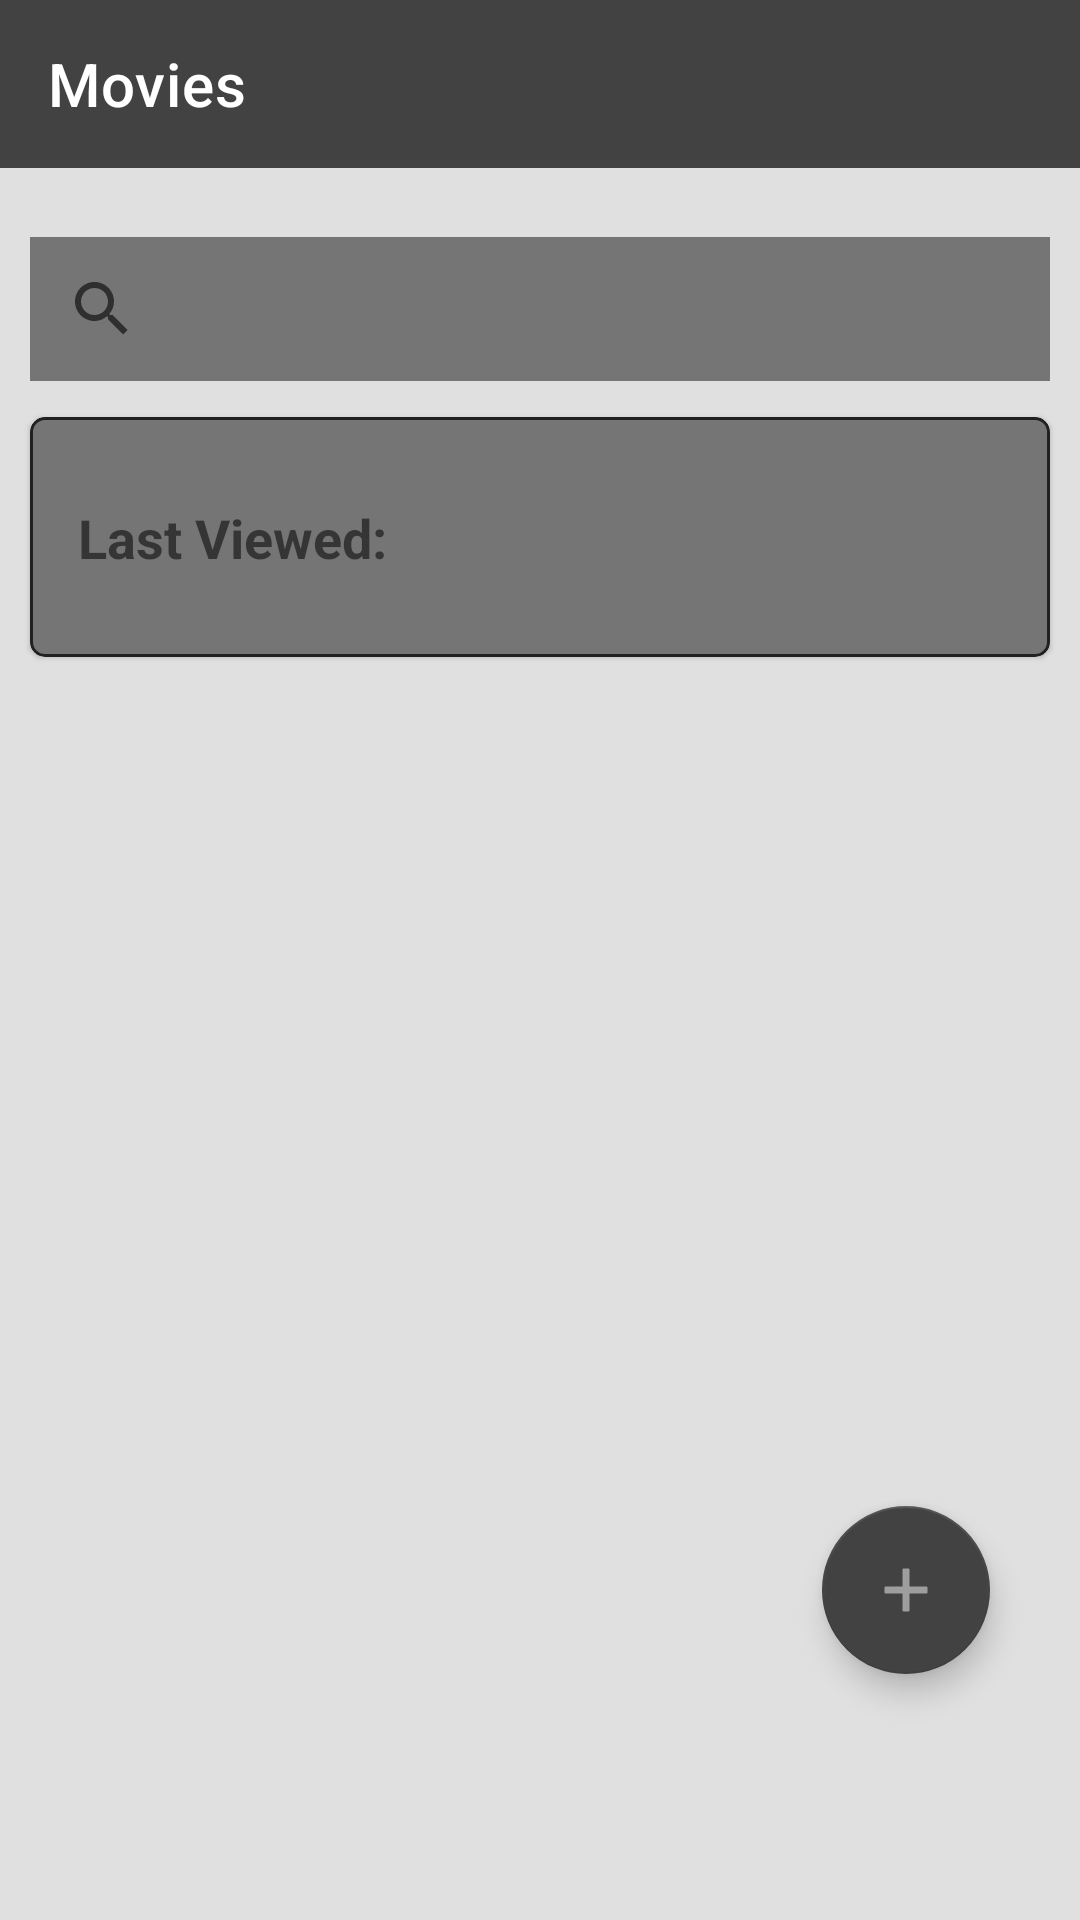

Android layout source for this screen:
<!-- AndroidManifest.xml: application theme Theme.AndroidHello -->
<!-- res/layout/fragment_movies.xml -->
<?xml version="1.0" encoding="utf-8"?>
<RelativeLayout xmlns:android="http://schemas.android.com/apk/res/android"
    xmlns:tools="http://schemas.android.com/tools"
    android:layout_width="match_parent"
    android:layout_height="match_parent"
    style="@style/SCREEN"
    xmlns:app="http://schemas.android.com/apk/res-auto"
    tools:context=".ui.movies.MoviesFragment">


    <androidx.appcompat.widget.Toolbar
        android:id="@+id/toolbar"
        android:layout_width="match_parent"
        android:layout_height="wrap_content"
        app:title="Movies"
        style="@style/TOOLBAR"
        android:layout_alignParentStart="true"
        android:layout_alignParentTop="true"
        android:layout_alignParentEnd="true"
        android:layout_marginBottom="@dimen/margin10dp"
        app:layout_constraintTop_toTopOf="parent"
        app:layout_constraintStart_toStartOf="parent"
        app:layout_constraintEnd_toEndOf="parent"/>

    <androidx.appcompat.widget.SearchView
        android:id="@+id/searchview"
        android:layout_width="0dp"
        android:layout_height="wrap_content"
        android:layout_alignTop="@id/toolbar"
        android:layout_alignParentStart="true"
        android:layout_alignParentEnd="true"
        android:layout_centerHorizontal="true"
        android:layout_marginHorizontal="@dimen/margin10dp"
        android:layout_marginTop="79dp"
        android:layout_marginBottom="@dimen/margin10dp"
        style="@style/SEARCHVIEW"/>

    <androidx.recyclerview.widget.RecyclerView
        android:id="@+id/rw_movies"
        android:layout_width="match_parent"
        android:layout_height="wrap_content"
        android:layout_marginBottom="80dp"
        android:layout_below="@+id/searchview"
        android:layout_alignParentStart="true"
        android:layout_alignParentBottom="true"
        android:layout_marginTop="100dp" />

    <com.google.android.material.floatingactionbutton.FloatingActionButton
        android:id="@+id/add_movie"
        android:layout_width="wrap_content"
        android:layout_height="wrap_content"
        android:layout_alignParentEnd="true"
        android:layout_alignParentBottom="true"
        android:layout_marginEnd="30dp"
        android:layout_marginBottom="82dp"
        style="@style/BUTTON"
        android:src="@drawable/ic_baseline_add_24"
        app:layout_constraintEnd_toEndOf="parent"
        app:layout_constraintTop_toBottomOf="@id/rw_movies" />

    <com.google.android.material.card.MaterialCardView
        android:id="@+id/cw_last_seen"
        android:layout_width= "match_parent"
        android:layout_height="80dp"
        app:cardCornerRadius="5dp"
        style="@style/BUTTON"
        app:strokeWidth="1dp"
        app:strokeColor="@color/black_1"
        android:backgroundTint="@color/gray_600"
        android:layout_alignParentStart="true"
        android:layout_alignTop="@id/searchview"
        android:layout_marginTop="60dp"
        android:layout_marginHorizontal="@dimen/margin10dp"
        android:layout_marginBottom="65dp">

        <androidx.constraintlayout.widget.ConstraintLayout
            android:layout_width="match_parent"
            android:layout_height="match_parent">

            <TextView
                android:id="@+id/textView"
                android:layout_width="wrap_content"
                android:layout_height="wrap_content"
                android:layout_marginHorizontal="@dimen/margin20dp"
                android:layout_marginStart="16dp"
                android:text="@string/last_viewed"
                android:textSize="@dimen/text_size_18sp"
                android:textStyle = "bold"
                app:layout_constraintBottom_toBottomOf="parent"
                app:layout_constraintStart_toStartOf="parent"
                app:layout_constraintTop_toTopOf="parent" />

        </androidx.constraintlayout.widget.ConstraintLayout>

    </com.google.android.material.card.MaterialCardView>

</RelativeLayout>
<!-- resources referenced by this layout -->
<resources>
  <color name="black_1">#212121</color>
  <color name="gray_600">#757575</color>
  <dimen name="margin10dp">10dp</dimen>
  <dimen name="margin20dp">20dp</dimen>
  <dimen name="text_size_18sp">18sp</dimen>
  <!-- drawable ic_baseline_add_24 (drawable) -->
  <vector android:height="24dp" android:tint="#FFFFFF"
      android:viewportHeight="24" android:viewportWidth="24"
      android:width="24dp" xmlns:android="http://schemas.android.com/apk/res/android">
      <path android:fillColor="@android:color/white"
          android:strokeColor="@color/white"
          android:pathData="M19,13h-6v6h-2v-6H5v-2h6V5h2v6h6v2z"/>
  </vector>
  <string name="last_viewed">Last Viewed: </string>
  <style name="BUTTON">
          <item name="backgroundTint">@color/gray_800</item>
          <item name="android:textColor">@color/white</item>
  
      </style>
  <style name="SCREEN">
          <item name="android:background">@color/gray_300</item>
      </style>
  <style name="SEARCHVIEW">
          <item name="android:background">@color/gray_600</item>
          <item name="android:textColor">@color/white</item>
  
      </style>
  <style name="TOOLBAR">
          <item name="titleTextColor">@color/white</item>
          <item name="android:background">@color/gray_800</item>
      </style>
  <style name="Theme.AndroidHello" parent="Theme.MaterialComponents.DayNight.NoActionBar">
          
          <item name="colorPrimary">@color/gray_600</item>
          <item name="colorPrimaryVariant">@color/gray_500</item>
          <item name="colorOnPrimary">@color/white</item>
          
          <item name="colorSecondary">@color/gray_600</item>
          <item name="colorSecondaryVariant">@color/gray_300</item>
          <item name="colorOnSecondary">@color/gray_500</item>
          
          <item name="android:statusBarColor">@color/gray_800</item>
          
  
  
      </style>
  <color name="white">#FFFFFFFF</color>
  <color name="gray_800">#424242</color>
  <color name="gray_300">#E0E0E0</color>
  <color name="gray_500">#9E9E9E</color>
</resources>
